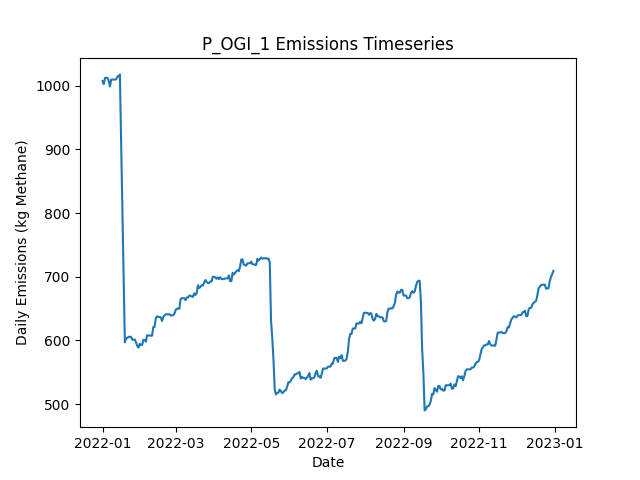

The table this chart was drawn from, first rows:
Date, Daily Emissions (Kg Methane), Daily Mitigable Emissions (Kg Methane), Daily Non-Mitigable Emissions (Kg Methan…, Daily Cost ($), Active Leaks, New Leaks, Leaks Repaired, Leaks Naturally Repaired, Leaks Tagged, Daily Repair Cost ($), Daily Natural Repair Cost ($), OGI Deployment Cost ($), OGI Sites flagged for Follow-Up, OGI Leaks tagged for repair, OGI Sites Visited, OGI Travel Time (Minutes), OGI Survey Time (Minutes)
2022-01-01, 1007, 747.7, 259.4, 2876, 374, 376, 0, 1, 29, 0.00000, 200, 2876, , 29, 3, 180, 300
2022-01-02, 1002, 745, 257.4, 2876, 372, 0, 0, 1, 30, 0.00000, 200, 2876, , 30, 3, 180, 360
2022-01-03, 1012, 746.5, 265.7, 2876, 374, 2, 0, 0, 32, 0.00000, 0.00000, 2876, , 32, 3, 180, 300
2022-01-04, 1012, 746.5, 265.7, 2876, 374, 0, 0, 0, 39, 0.00000, 0.00000, 2876, , 39, 3, 180, 360
2022-01-05, 1012, 746.5, 265.7, 0.00000, 374, 0, 0, 0, 0, 0.00000, 0.00000, 0.00000, , 0, 0, 0, 0
2022-01-06, 1008, 743.9, 263.7, 0.00000, 372, 0, 0, 1, 0, 0.00000, 200, 0.00000, , 0, 0, 0, 0
2022-01-07, 998.6, 743.9, 254.8, 0.00000, 370, 0, 0, 0, 0, 0.00000, 0.00000, 0.00000, , 0, 0, 0, 0
2022-01-08, 1010, 754.8, 254.8, 0.00000, 372, 2, 0, 0, 0, 0.00000, 0.00000, 0.00000, , 0, 0, 0, 0
2022-01-09, 1010, 754.8, 254.8, 0.00000, 372, 0, 0, 0, 0, 0.00000, 0.00000, 0.00000, , 0, 0, 0, 0
2022-01-10, 1010, 754.8, 254.8, 0.00000, 372, 0, 0, 0, 0, 0.00000, 0.00000, 0.00000, , 0, 0, 0, 0
2022-01-11, 1010, 754.8, 254.8, 0.00000, 372, 0, 0, 0, 0, 0.00000, 0.00000, 0.00000, , 0, 0, 0, 0
2022-01-12, 1010, 755, 254.8, 0.00000, 373, 1, 0, 0, 0, 0.00000, 0.00000, 0.00000, , 0, 0, 0, 0
2022-01-13, 1014, 759.7, 254.8, 0.00000, 375, 2, 0, 0, 0, 0.00000, 0.00000, 0.00000, , 0, 0, 0, 0
2022-01-14, 1014, 759.7, 254.8, 0.00000, 375, 0, 0, 0, 0, 0.00000, 0.00000, 0.00000, , 0, 0, 0, 0
2022-01-15, 1018, 762.4, 255.2, 0.00000, 377, 2, 0, 0, 0, 0.00000, 0.00000, 0.00000, , 0, 0, 0, 0
2022-01-16, 913.5, 658.3, 255.2, 5200, 351, 1, 26, 1, 0, 5200, 200, 0.00000, , 0, 0, 0, 0
2022-01-17, 802.7, 547.5, 255.2, 6600, 320, 2, 33, 0, 0, 6600, 0.00000, 0.00000, , 0, 0, 0, 0
2022-01-18, 703.9, 448.7, 255.2, 5200, 295, 1, 26, 0, 0, 5200, 0.00000, 0.00000, , 0, 0, 0, 0
2022-01-19, 596.9, 341.7, 255.2, 6400, 263, 0, 32, 0, 0, 6400, 0.00000, 0.00000, , 0, 0, 0, 0
2022-01-20, 602.9, 347.7, 255.2, 0.00000, 264, 1, 0, 0, 0, 0.00000, 0.00000, 0.00000, , 0, 0, 0, 0
2022-01-21, 603.6, 349, 254.5, 0.00000, 262, 1, 0, 1, 0, 0.00000, 200, 0.00000, , 0, 0, 0, 0
2022-01-22, 605.6, 351, 254.5, 0.00000, 263, 2, 0, 1, 0, 0.00000, 200, 0.00000, , 0, 0, 0, 0
2022-01-23, 605.6, 351, 254.5, 0.00000, 263, 0, 0, 0, 0, 0.00000, 0.00000, 0.00000, , 0, 0, 0, 0
2022-01-24, 605.6, 351, 254.5, 0.00000, 263, 0, 0, 0, 0, 0.00000, 0.00000, 0.00000, , 0, 0, 0, 0
2022-01-25, 600.9, 346.3, 254.5, 0.00000, 261, 0, 0, 2, 0, 0.00000, 400, 0.00000, , 0, 0, 0, 0
2022-01-26, 601.3, 346.3, 255, 0.00000, 262, 1, 0, 0, 0, 0.00000, 0.00000, 0.00000, , 0, 0, 0, 0
2022-01-27, 601.3, 346.3, 255, 0.00000, 262, 0, 0, 0, 0, 0.00000, 0.00000, 0.00000, , 0, 0, 0, 0
2022-01-28, 596.9, 341.9, 255, 0.00000, 261, 0, 0, 1, 0, 0.00000, 200, 0.00000, , 0, 0, 0, 0
2022-01-29, 591.3, 336.3, 255, 0.00000, 258, 0, 0, 3, 0, 0.00000, 600, 0.00000, , 0, 0, 0, 0
2022-01-30, 588.6, 333.6, 255, 0.00000, 257, 0, 0, 1, 0, 0.00000, 200, 0.00000, , 0, 0, 0, 0
2022-01-31, 594.6, 339.6, 255, 0.00000, 259, 2, 0, 0, 0, 0.00000, 0.00000, 0.00000, , 0, 0, 0, 0
2022-02-01, 592.7, 339.6, 253, 0.00000, 258, 0, 0, 0, 0, 0.00000, 0.00000, 0.00000, , 0, 0, 0, 0
2022-02-02, 592.9, 339.9, 253, 0.00000, 259, 1, 0, 0, 0, 0.00000, 0.00000, 0.00000, , 0, 0, 0, 0
2022-02-03, 601.2, 348.1, 253, 0.00000, 260, 1, 0, 0, 0, 0.00000, 0.00000, 0.00000, , 0, 0, 0, 0
2022-02-04, 600.5, 347.5, 253, 0.00000, 258, 1, 0, 3, 0, 0.00000, 600, 0.00000, , 0, 0, 0, 0
2022-02-05, 598.1, 347, 251, 0.00000, 256, 0, 0, 1, 0, 0.00000, 200, 0.00000, , 0, 0, 0, 0
2022-02-06, 608.1, 355.1, 253, 0.00000, 257, 2, 0, 1, 0, 0.00000, 200, 0.00000, , 0, 0, 0, 0
2022-02-07, 607.6, 355.1, 252.6, 0.00000, 256, 0, 0, 0, 0, 0.00000, 0.00000, 0.00000, , 0, 0, 0, 0
2022-02-08, 607.6, 355.1, 252.6, 0.00000, 256, 0, 0, 0, 0, 0.00000, 0.00000, 0.00000, , 0, 0, 0, 0
2022-02-09, 607.4, 354.8, 252.6, 0.00000, 255, 0, 0, 1, 0, 0.00000, 200, 0.00000, , 0, 0, 0, 0
2022-02-10, 607.4, 354.8, 252.6, 0.00000, 255, 0, 0, 0, 0, 0.00000, 0.00000, 0.00000, , 0, 0, 0, 0
2022-02-11, 621, 368.5, 252.6, 0.00000, 258, 3, 0, 0, 0, 0.00000, 0.00000, 0.00000, , 0, 0, 0, 0
2022-02-12, 621, 368.5, 252.6, 0.00000, 258, 0, 0, 0, 0, 0.00000, 0.00000, 0.00000, , 0, 0, 0, 0
2022-02-13, 635.1, 382.5, 252.6, 0.00000, 262, 4, 0, 0, 0, 0.00000, 0.00000, 0.00000, , 0, 0, 0, 0
2022-02-14, 637.8, 385.2, 252.6, 0.00000, 263, 1, 0, 0, 0, 0.00000, 0.00000, 0.00000, , 0, 0, 0, 0
2022-02-15, 636.9, 382.5, 254.3, 0.00000, 262, 3, 0, 3, 0, 0.00000, 600, 0.00000, , 0, 0, 0, 0
2022-02-16, 636.6, 382.3, 254.3, 0.00000, 261, 0, 0, 1, 0, 0.00000, 200, 0.00000, , 0, 0, 0, 0
2022-02-17, 636.2, 381.9, 254.3, 0.00000, 260, 0, 0, 1, 0, 0.00000, 200, 0.00000, , 0, 0, 0, 0
2022-02-18, 630.4, 376.1, 254.3, 0.00000, 259, 1, 0, 2, 0, 0.00000, 400, 0.00000, , 0, 0, 0, 0
2022-02-19, 636.4, 382.1, 254.3, 0.00000, 260, 1, 0, 0, 0, 0.00000, 0.00000, 0.00000, , 0, 0, 0, 0
2022-02-20, 639.1, 384.8, 254.3, 0.00000, 261, 1, 0, 0, 0, 0.00000, 0.00000, 0.00000, , 0, 0, 0, 0
2022-02-21, 640.9, 384.6, 256.3, 0.00000, 261, 1, 0, 1, 0, 0.00000, 200, 0.00000, , 0, 0, 0, 0
2022-02-22, 640.9, 384.6, 256.3, 0.00000, 261, 0, 0, 0, 0, 0.00000, 0.00000, 0.00000, , 0, 0, 0, 0
2022-02-23, 641.1, 384.8, 256.3, 0.00000, 262, 1, 0, 0, 0, 0.00000, 0.00000, 0.00000, , 0, 0, 0, 0
2022-02-24, 641.1, 384.8, 256.3, 0.00000, 262, 0, 0, 0, 0, 0.00000, 0.00000, 0.00000, , 0, 0, 0, 0
2022-02-25, 638.9, 385, 253.9, 0.00000, 261, 1, 0, 0, 0, 0.00000, 0.00000, 0.00000, , 0, 0, 0, 0
2022-02-26, 639.5, 385.2, 254.3, 0.00000, 263, 2, 0, 0, 0, 0.00000, 0.00000, 0.00000, , 0, 0, 0, 0
2022-02-27, 639.5, 385.2, 254.3, 0.00000, 263, 0, 0, 0, 0, 0.00000, 0.00000, 0.00000, , 0, 0, 0, 0
2022-02-28, 641.8, 387.5, 254.3, 0.00000, 266, 4, 0, 1, 0, 0.00000, 200, 0.00000, , 0, 0, 0, 0
2022-03-01, 647.6, 393.3, 254.3, 0.00000, 266, 1, 0, 1, 0, 0.00000, 200, 0.00000, , 0, 0, 0, 0
... 305 more rows
